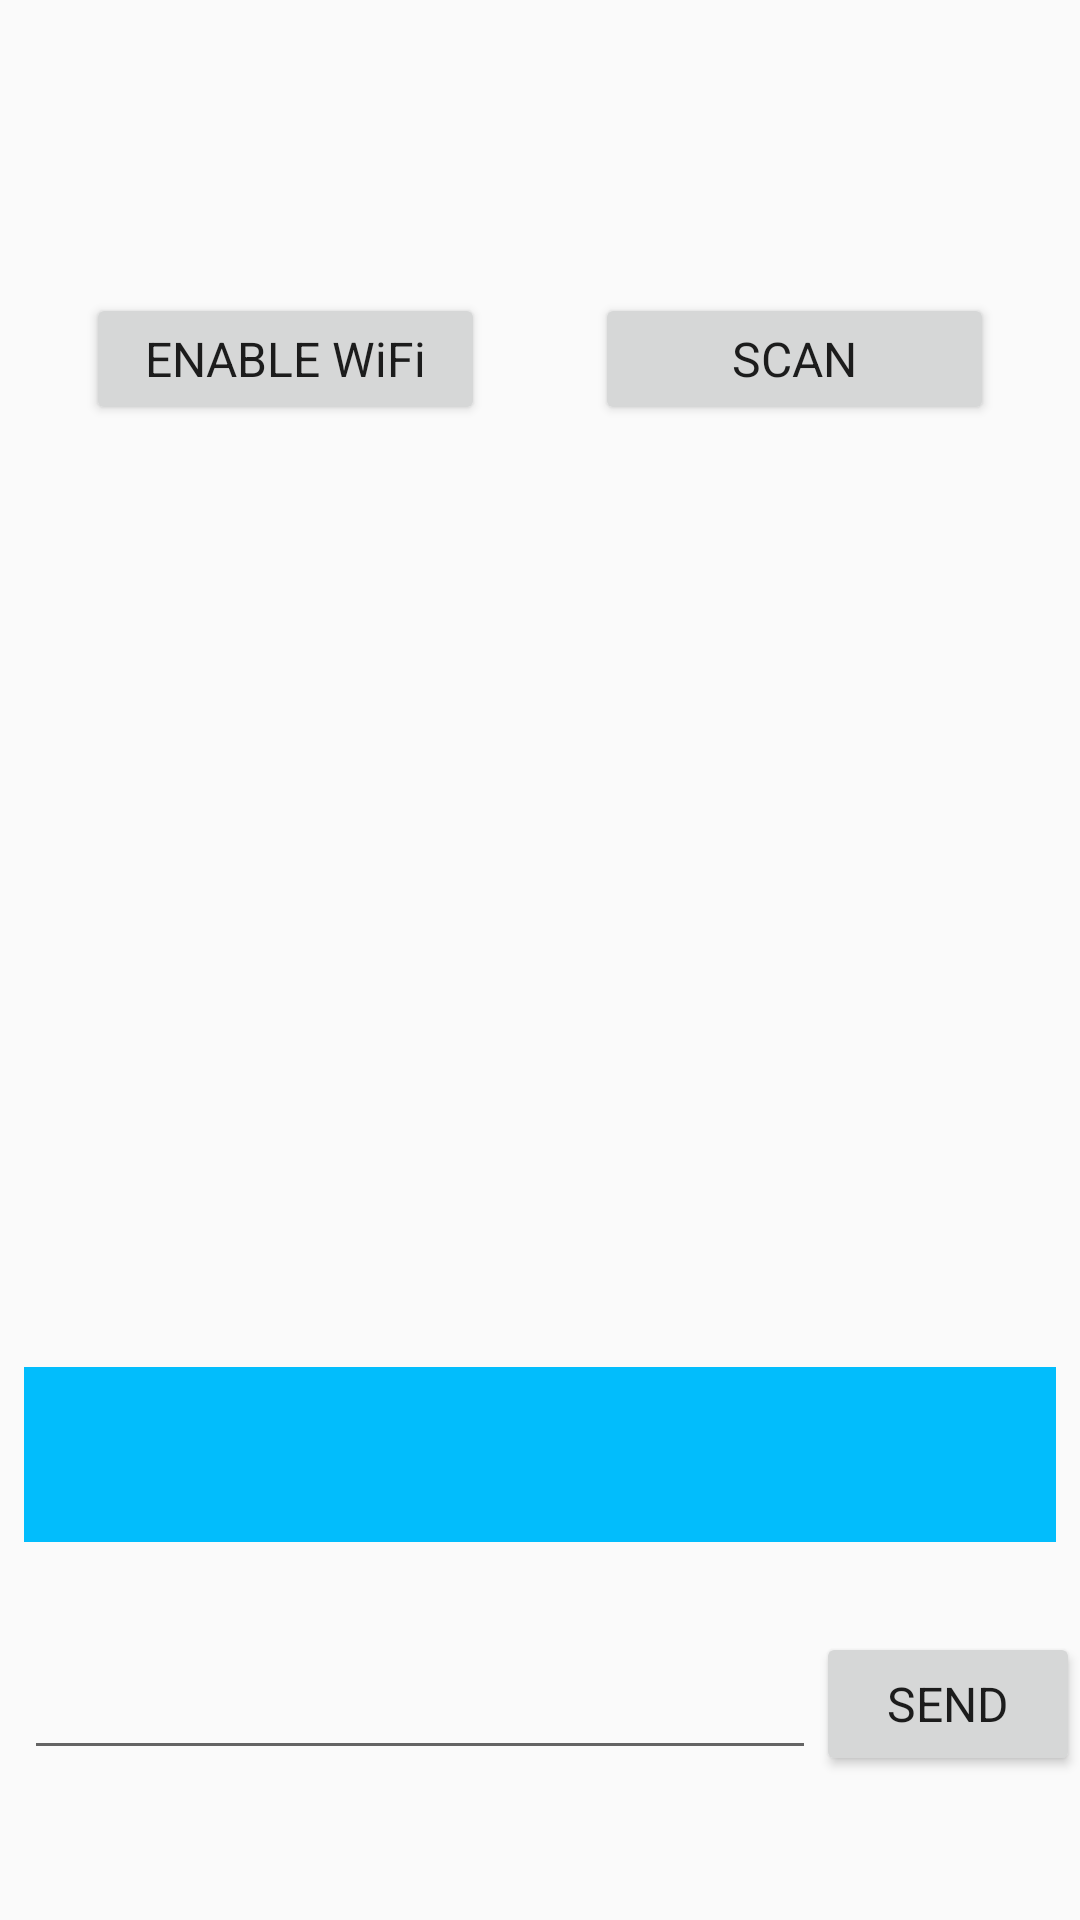

Reconstruct the res/layout file that produces this screen, plus the resources it refers to.
<!-- AndroidManifest.xml: application theme AppTheme -->
<!-- res/layout/activity_awesome.xml -->
<?xml version="1.0" encoding="utf-8"?>
<androidx.constraintlayout.widget.ConstraintLayout xmlns:android="http://schemas.android.com/apk/res/android"
    xmlns:app="http://schemas.android.com/apk/res-auto"
    xmlns:tools="http://schemas.android.com/tools"
    android:layout_width="match_parent"
    android:layout_height="match_parent"
    tools:context=".ui.AwesomeActivity">

    <TextView
        android:id="@+id/titleTextView"
        android:layout_width="wrap_content"
        android:layout_height="wrap_content"
        android:layout_marginTop="32dp"
        android:textSize="25sp"
        app:layout_constraintEnd_toEndOf="parent"
        app:layout_constraintStart_toStartOf="parent"
        app:layout_constraintTop_toTopOf="parent"
        tools:text="connecting..." />


    <Button
        android:id="@+id/openWifiButton"
        android:layout_width="wrap_content"
        android:layout_height="44dp"
        android:layout_marginTop="32dp"
        android:text="ENABLE WiFi"
        android:textAppearance="@style/Font.Roboto.Black"
        android:ems="7"
        app:layout_constraintEnd_toStartOf="@+id/ScanButton"
        app:layout_constraintHorizontal_bias="0.5"
        app:layout_constraintStart_toStartOf="parent"
        app:layout_constraintTop_toBottomOf="@+id/titleTextView" />

    <Button
        android:id="@+id/ScanButton"
        android:layout_width="wrap_content"
        android:layout_height="44dp"
        android:layout_marginStart="8dp"
        android:layout_marginTop="32dp"
        android:textAppearance="@style/Font.Roboto.Black"
        android:ems="7"
        android:text="SCAN"
        app:layout_constraintEnd_toEndOf="parent"
        app:layout_constraintHorizontal_bias="0.5"
        app:layout_constraintHorizontal_chainStyle="spread"
        app:layout_constraintStart_toEndOf="@+id/openWifiButton"
        app:layout_constraintTop_toBottomOf="@+id/titleTextView" />


    <androidx.recyclerview.widget.RecyclerView
        android:id="@+id/deviceRecycleView"
        android:layout_width="0dp"
        android:layout_height="250dp"
        android:layout_marginTop="32dp"
        app:layout_constraintEnd_toEndOf="parent"
        app:layout_constraintStart_toStartOf="parent"
        app:layout_constraintTop_toBottomOf="@+id/ScanButton" />

    <TextView
        android:id="@+id/readTextView"
        android:layout_width="0dp"
        android:layout_height="0dp"
        android:layout_marginStart="8dp"
        android:layout_marginTop="32dp"
        android:layout_marginEnd="8dp"
        android:layout_marginBottom="32dp"
        android:background="#02bdfc"
        android:textSize="25sp"
        app:layout_constraintBottom_toTopOf="@+id/sendEditText"
        app:layout_constraintEnd_toEndOf="parent"
        app:layout_constraintStart_toStartOf="parent"
        app:layout_constraintTop_toBottomOf="@+id/deviceRecycleView"
        tools:text="message" />

    <EditText
        android:id="@+id/sendEditText"
        android:layout_width="0dp"
        android:layout_height="wrap_content"
        android:layout_marginStart="8dp"
        android:layout_marginBottom="50dp"
        android:inputType="text"
        android:lines="1"
        android:maxLines="1"
        android:textSize="20sp"
        app:layout_constraintBottom_toBottomOf="parent"
        app:layout_constraintEnd_toStartOf="@+id/sendButton"
        app:layout_constraintHorizontal_bias="0.5"
        app:layout_constraintHorizontal_chainStyle="packed"
        app:layout_constraintStart_toStartOf="parent"
        tools:text="hi" />

    <Button
        android:id="@+id/sendButton"
        android:layout_width="wrap_content"
        android:layout_height="wrap_content"
        android:textAppearance="@style/Font.Roboto.Black"
        android:text="SEND"
        app:layout_constraintBottom_toBottomOf="@+id/sendEditText"
        app:layout_constraintEnd_toEndOf="parent"
        app:layout_constraintHorizontal_bias="0.5"
        app:layout_constraintStart_toEndOf="@+id/sendEditText"
        app:layout_constraintTop_toTopOf="@+id/sendEditText" />
</androidx.constraintlayout.widget.ConstraintLayout>
<!-- resources referenced by this layout -->
<resources>
  <style name="Font.Roboto.Black" parent="android:TextAppearance">
          <item name="fontPath">fonts/Roboto-Black.ttf</item>
      </style>
  <style name="AppTheme" parent="Theme.NoActionBar.TransparentNavigation.FullScreen">
          <item name="colorPrimary">@color/colorPrimary</item>
          <item name="colorPrimaryDark">@color/colorPrimaryDark</item>
          <item name="colorAccent">@color/colorAccent</item>
      </style>
  <style name="Theme.NoActionBar.TransparentNavigation.FullScreen" parent="Theme.NoActionBar.TransparentNavigation">
          <item name="android:windowNoTitle">true</item>
          <item name="android:windowActionBar">false</item>
          <item name="android:windowFullscreen">true</item>
          <item name="android:windowContentOverlay">@null</item>
      </style>
  <style name="Theme.NoActionBar.TransparentNavigation" parent="@style/Theme.AppCompat.Light.NoActionBar">
          <item name="android:statusBarColor">@android:color/transparent</item>
          <item name="android:navigationBarColor">@android:color/transparent</item>
          <item name="android:windowTranslucentStatus">true</item>
          <item name="android:windowTranslucentNavigation">true</item>
      </style>
  <!-- not gathered from this repository: default colours our renderer supplied (Android Studio template values) -->
  <color name="colorPrimary">#FF6200EE</color>
  <color name="colorPrimaryDark">#FF3700B3</color>
  <color name="colorAccent">#FF03DAC5</color>
</resources>
